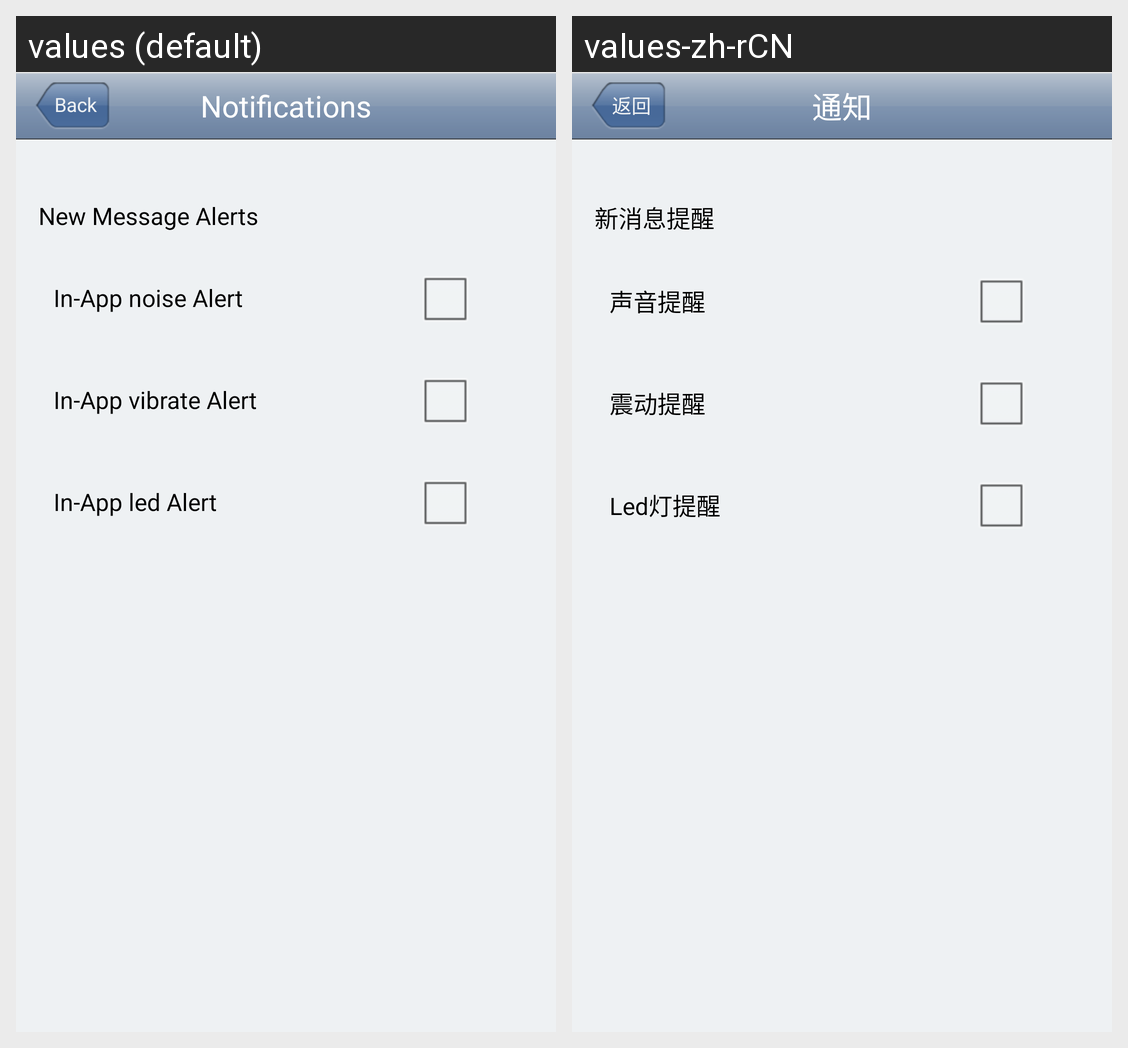

Strings drawn on this Android screen and how each of the app's shown locales translates them:
Android screen res/layout/notify_setting.xml rendered under 2 locales, left to right: values (default), values-zh-rCN. Device: Nexus 5 (rendered at 1080×1920; each locale shown at half size, 540×960, under a caption strip naming it); theme AppTheme.
Strings drawn on this screen, with the default value and each locale's value (text and hints the layout hard-codes, and strings that could not be matched under every locale, appear in the picture but are not listed):

notify_head
  values: Notifications
  values-zh-rCN: 通知

aboutimessage_back
  values: Back
  values-zh-rCN: 返回

notify_hint
  values: New Message Alerts
  values-zh-rCN: 新消息提醒

notify_noise
  values: In-App noise Alert
  values-zh-rCN: 声音提醒

notify_vibrate
  values: In-App vibrate Alert
  values-zh-rCN: 震动提醒

notify_led
  values: In-App led Alert
  values-zh-rCN: Led灯提醒
